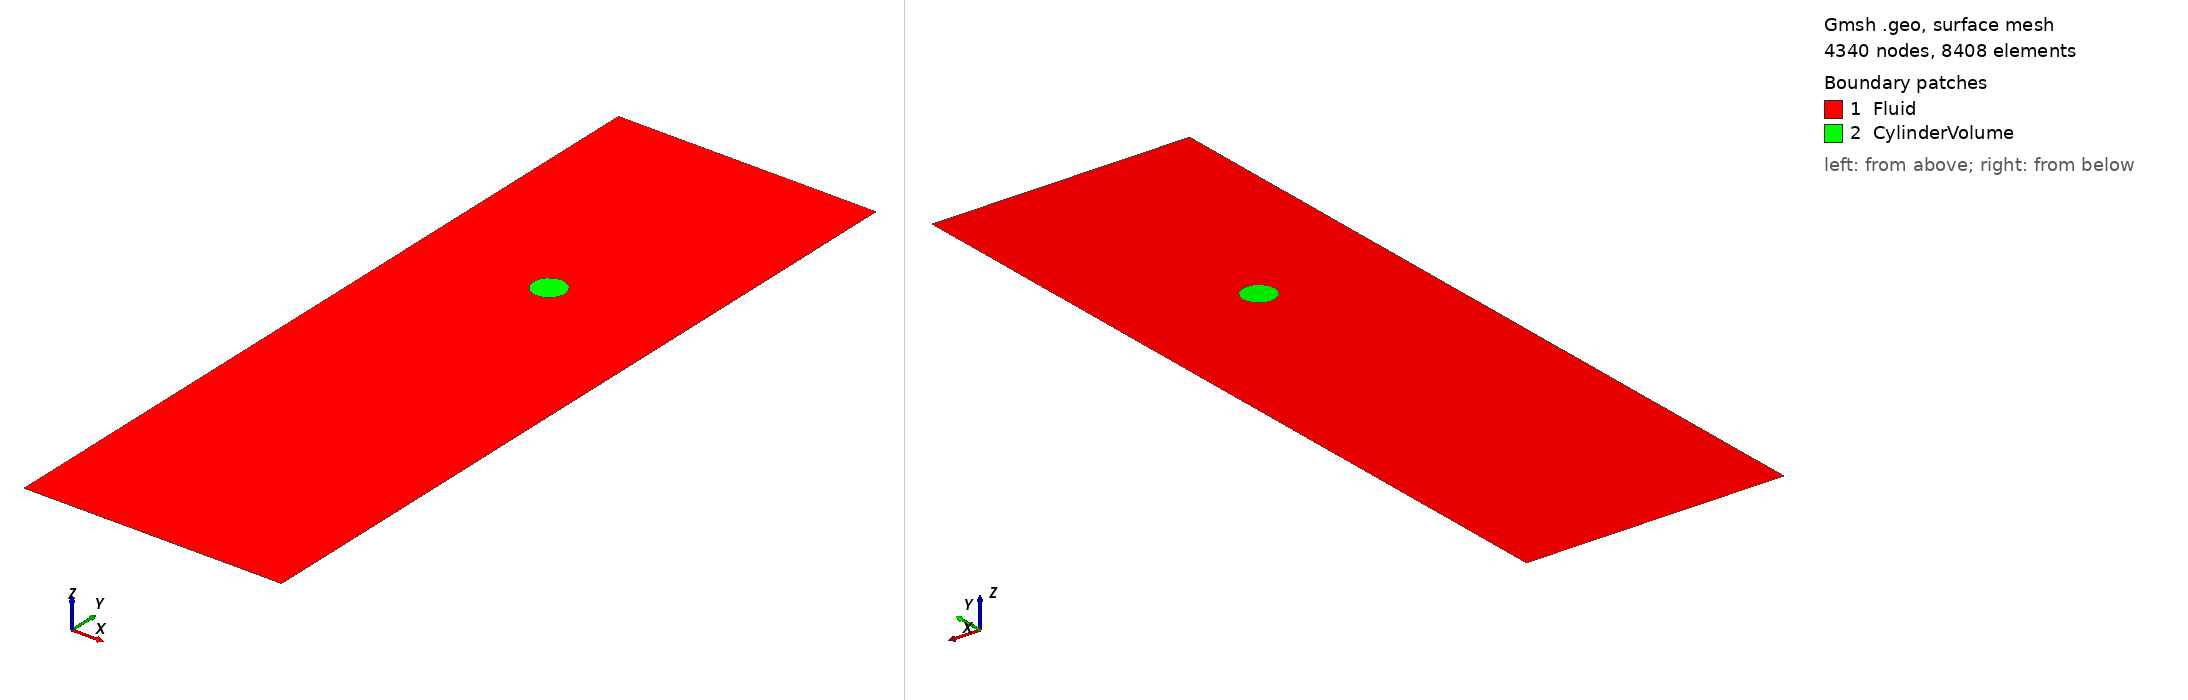

Gmsh geometry script, surface-meshed: 4340 nodes, 8408 surface elements. Boundary patches (legend numbers): 1 Fluid, 2 CylinderVolume. Left view from above one corner, right view from below the opposite corner. Legend entries are the model's physical surfaces. The drawing asked Gmsh for element sizes between 1% and 20% of the model's largest extent; the script's own settings can give other sizes.

=== falling_cylinder_confined.geo (drawn) ===
lc=0.06;
//+
Point(1) = {0, 0, 0, lc};
//+
Point(2) = {2, 0, 0, lc};
//+
Point(3) = {2, 6, 0, lc};
//+
Point(4) = {0, 6, 0, lc};
//+
Point(5) = {1, 4, 0, lc};
//+
Point(6) = {1.125, 4, 0, lc/3};
//+
Point(7) = {0.875, 4, 0, lc/3};
//+
Point(8) = {1, 4.125, 0, lc/3};
//+
Point(9) = {1, 3.875, 0, lc/3};
//+
Line(1) = {1, 2};
//+
Line(2) = {2, 3};
//+
Line(3) = {3, 4};
//+
Line(4) = {4, 1};
//+
Curve Loop(1) = {4, 1, 2, 3};
//+
Circle(5) = {7, 5, 8};
//+
Circle(6) = {8, 5, 6};
//+
Circle(7) = {6, 5, 9};
//+
Circle(8) = {9, 5, 7};
//+
Curve Loop(2) = {5, 6, 7, 8};
//+
Plane Surface(1) = {1, 2};
//+
Plane Surface(2) = {2};
//+
Physical Curve("Top") = {3};
//+
Physical Curve("Walls") = {2, 4};
//+
Physical Curve("CylinderSurface") = {5, 6, 7, 8};
//+
Physical Curve("Bottom") = {1};
//+
Physical Surface("Fluid") = {1};
//+
Physical Surface("CylinderVolume") = {2};
